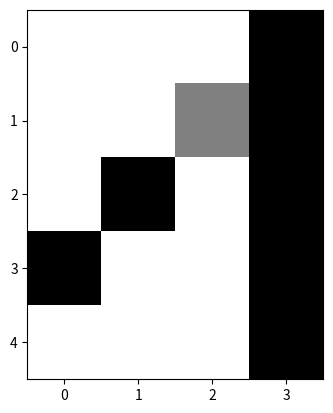

Reproduce this figure in Python.
# -*- coding: utf-8 -*-
"""
Created on Wed Nov 29 19:51:09 2017

[redacted]
"""

import matplotlib.pyplot as plt

Data = [['N','N','N','B'],
                  ['N','N','C','B'],
                  ['N','B','N','B'],
                  ['B','N','N','B'],
                  ['N','N','N','B']]

for ligne in range(len(Data)):
    for i in range(len(Data[ligne])):
        if(Data[ligne][i]=="N"):
            Data[ligne][i]=1
        elif(Data[ligne][i]=="B"):
            Data[ligne][i]=-1
        else:
            Data[ligne][i]=0

plt.imshow(Data, cmap=plt.cm.gray, interpolation='nearest')